Run: headless pygame with SDL's dummy video driver; simulated clock (each Clock.tick advances the game by its frame time, no real sleeping); random seed 0; keys injected as events and as key.get_pressed() state; mouse plan: one left click at the window centre at the start of phase 2, then a move to the lower-right quarter at the start of phase 3.
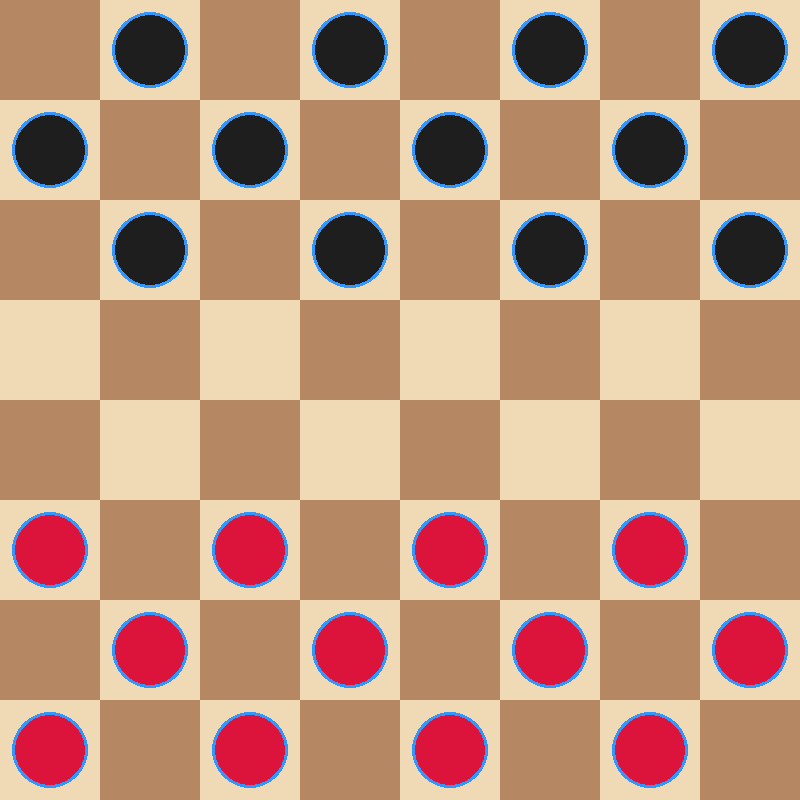
Frame 1 of 4 · flips 1–60 · no input
Frame 2 of 4 · flips 61–180 · clicked the window centre · tapped SPACE, RETURN · held RIGHT (→), D · screen unchanged from frame 1, image omitted
Frame 3 of 4 · flips 181–300 · moved the mouse to the lower-right quarter · held DOWN (↓), S · screen unchanged from frame 2, image omitted
Frame 4 of 4 · flips 301–420 · held LEFT (←), A, UP (↑), W · screen unchanged from frame 3, image omitted

The pygame program that drew these frames:

import pygame
import sys

# -----------------------------
# CONFIG
# -----------------------------

WIDTH, HEIGHT = 800, 800
ROWS, COLS = 8, 8
SQUARE_SIZE = WIDTH // COLS

# Colors
WHITE = (240, 217, 181)
BROWN = (181, 136, 99)
RED = (220, 20, 60)
BLACK = (30, 30, 30)
BLUE = (50, 150, 255)
GOLD = (255, 215, 0)
GREEN = (0, 255, 0)

pygame.init()
FONT = pygame.font.SysFont("arial", 28)

WIN = pygame.display.set_mode((WIDTH, HEIGHT))
pygame.display.set_caption("Checkers")


# -----------------------------
# PIECE CLASS
# -----------------------------

class Piece:
    PADDING = 15
    OUTLINE = 3

    def __init__(self, row, col, color):
        self.row = row
        self.col = col
        self.color = color
        self.king = False

    def make_king(self):
        self.king = True

    def move(self, row, col):
        self.row = row
        self.col = col

    def draw(self, win):
        x = self.col * SQUARE_SIZE + SQUARE_SIZE // 2
        y = self.row * SQUARE_SIZE + SQUARE_SIZE // 2
        radius = SQUARE_SIZE // 2 - self.PADDING

        pygame.draw.circle(win, BLUE, (x, y), radius + self.OUTLINE)
        pygame.draw.circle(win, self.color, (x, y), radius)

        if self.king:
            pygame.draw.circle(win, GOLD, (x, y), 15)

    def __repr__(self):
        return str(self.color)


# -----------------------------
# BOARD CLASS
# -----------------------------

class Board:
    def __init__(self):
        self.board = []
        self.red_left = 12
        self.black_left = 12
        self.create_board()

    def draw_squares(self, win):
        win.fill(WHITE)

        for row in range(ROWS):
            for col in range(row % 2, COLS, 2):
                pygame.draw.rect(
                    win,
                    BROWN,
                    (row * SQUARE_SIZE,
                     col * SQUARE_SIZE,
                     SQUARE_SIZE,
                     SQUARE_SIZE)
                )

    def create_board(self):
        for row in range(ROWS):
            self.board.append([])

            for col in range(COLS):
                if (row + col) % 2 == 1:
                    if row < 3:
                        self.board[row].append(Piece(row, col, BLACK))

                    elif row > 4:
                        self.board[row].append(Piece(row, col, RED))

                    else:
                        self.board[row].append(None)
                else:
                    self.board[row].append(None)

    def draw(self, win):
        self.draw_squares(win)

        for row in range(ROWS):
            for col in range(COLS):
                piece = self.board[row][col]

                if piece:
                    piece.draw(win)

    def move(self, piece, row, col):
        self.board[piece.row][piece.col], self.board[row][col] = (
            self.board[row][col],
            self.board[piece.row][piece.col],
        )

        piece.move(row, col)

        if row == 0 and piece.color == RED:
            piece.make_king()

        if row == ROWS - 1 and piece.color == BLACK:
            piece.make_king()

    def get_piece(self, row, col):
        return self.board[row][col]

    def remove(self, pieces):
        for piece in pieces:
            self.board[piece.row][piece.col] = None

            if piece.color == RED:
                self.red_left -= 1
            else:
                self.black_left -= 1

    def winner(self):
        if self.red_left <= 0:
            return "BLACK"

        if self.black_left <= 0:
            return "RED"

        return None

    def get_valid_moves(self, piece):
        moves = {}

        left = piece.col - 1
        right = piece.col + 1
        row = piece.row

        if piece.color == RED or piece.king:
            moves.update(
                self._traverse_left(row - 1, max(row - 3, -1), -1,
                                    piece.color, left)
            )
            moves.update(
                self._traverse_right(row - 1, max(row - 3, -1), -1,
                                     piece.color, right)
            )

        if piece.color == BLACK or piece.king:
            moves.update(
                self._traverse_left(row + 1, min(row + 3, ROWS), 1,
                                    piece.color, left)
            )
            moves.update(
                self._traverse_right(row + 1, min(row + 3, ROWS), 1,
                                     piece.color, right)
            )

        return moves

    def _traverse_left(self, start, stop, step, color, left, skipped=[]):
        moves = {}
        last = []

        for r in range(start, stop, step):

            if left < 0:
                break

            current = self.board[r][left]

            if current is None:

                if skipped and not last:
                    break

                elif skipped:
                    moves[(r, left)] = last + skipped

                else:
                    moves[(r, left)] = last

                if last:
                    row = max(r - 3, -1) if step == -1 else min(r + 3, ROWS)

                    moves.update(
                        self._traverse_left(
                            r + step, row, step,
                            color, left - 1,
                            skipped=last
                        )
                    )

                    moves.update(
                        self._traverse_right(
                            r + step, row, step,
                            color, left + 1,
                            skipped=last
                        )
                    )

                break

            elif current.color == color:
                break

            else:
                last = [current]

            left -= 1

        return moves

    def _traverse_right(self, start, stop, step, color, right, skipped=[]):
        moves = {}
        last = []

        for r in range(start, stop, step):

            if right >= COLS:
                break

            current = self.board[r][right]

            if current is None:

                if skipped and not last:
                    break

                elif skipped:
                    moves[(r, right)] = last + skipped

                else:
                    moves[(r, right)] = last

                if last:
                    row = max(r - 3, -1) if step == -1 else min(r + 3, ROWS)

                    moves.update(
                        self._traverse_left(
                            r + step, row, step,
                            color, right - 1,
                            skipped=last
                        )
                    )

                    moves.update(
                        self._traverse_right(
                            r + step, row, step,
                            color, right + 1,
                            skipped=last
                        )
                    )

                break

            elif current.color == color:
                break

            else:
                last = [current]

            right += 1

        return moves


# -----------------------------
# GAME CLASS
# -----------------------------

class Game:
    def __init__(self, win):
        self.win = win
        self.selected = None
        self.board = Board()
        self.turn = RED
        self.valid_moves = {}

    def update(self):
        self.board.draw(self.win)
        self.draw_valid_moves(self.valid_moves)
        pygame.display.update()

    def reset(self):
        self.__init__(self.win)

    def select(self, row, col):

        if self.selected:
            result = self.move(row, col)

            if not result:
                self.selected = None
                self.select(row, col)

        piece = self.board.get_piece(row, col)

        if piece and piece.color == self.turn:
            self.selected = piece
            self.valid_moves = self.board.get_valid_moves(piece)
            return True

        return False

    def move(self, row, col):
        piece = self.board.get_piece(row, col)

        if self.selected and piece is None and (row, col) in self.valid_moves:

            self.board.move(self.selected, row, col)

            skipped = self.valid_moves[(row, col)]

            if skipped:
                self.board.remove(skipped)

            self.change_turn()

        else:
            return False

        return True

    def draw_valid_moves(self, moves):
        for move in moves:
            row, col = move

            pygame.draw.circle(
                self.win,
                GREEN,
                (
                    col * SQUARE_SIZE + SQUARE_SIZE // 2,
                    row * SQUARE_SIZE + SQUARE_SIZE // 2
                ),
                15
            )

    def change_turn(self):
        self.valid_moves = {}

        if self.turn == RED:
            self.turn = BLACK
        else:
            self.turn = RED

    def winner(self):
        return self.board.winner()


# -----------------------------
# HELPER FUNCTIONS
# -----------------------------

def get_row_col_from_mouse(pos):
    x, y = pos
    row = y // SQUARE_SIZE
    col = x // SQUARE_SIZE
    return row, col


# -----------------------------
# MAIN LOOP
# -----------------------------

def main():
    clock = pygame.time.Clock()
    game = Game(WIN)

    running = True

    while running:
        clock.tick(60)

        winner = game.winner()

        if winner:
            print(winner, "WINS!")
            running = False

        for event in pygame.event.get():

            if event.type == pygame.QUIT:
                running = False

            if event.type == pygame.MOUSEBUTTONDOWN:
                pos = pygame.mouse.get_pos()
                row, col = get_row_col_from_mouse(pos)
                game.select(row, col)

        game.update()

    pygame.quit()
    sys.exit()


main()
